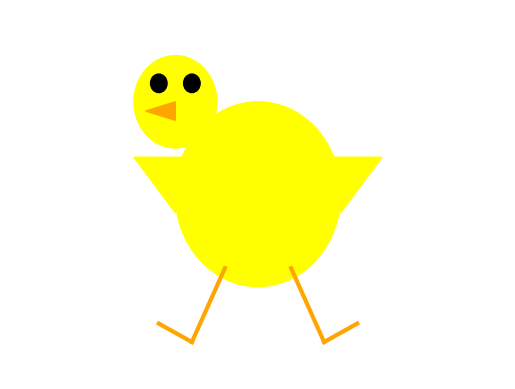

Write Python code to recreate this figure.
import matplotlib.pyplot as plt

def draw_chicken():
    fig, ax = plt.subplots()

    # Draw body
    body = plt.Circle((0, 0), 0.5, color='yellow')
    ax.add_artist(body)

    # Draw head
    head = plt.Circle((-0.5, 0.5), 0.25, color='yellow')
    ax.add_artist(head)

    # Draw beak
    beak = plt.Polygon([[-0.5, 0.50], [-0.68, 0.45], [-0.5, 0.40]], color='orange')
    ax.add_artist(beak)

    # Draw eyes
    left_eye = plt.Circle((-0.6, 0.6), 0.05, color='black')
    ax.add_artist(left_eye)
    right_eye = plt.Circle((-0.4, 0.6), 0.05, color='black')
    ax.add_artist(right_eye)

    # Draw wings
    left_wing = plt.Polygon([[-0.25, 0.2], [-0.75, 0.2], [-0.5, -0.1]], color='yellow')
    ax.add_artist(left_wing)
    right_wing = plt.Polygon([[0.25, 0.2], [0.75, 0.2], [0.5, -0.1]], color='yellow')
    ax.add_artist(right_wing)

    # Draw legs
    left_leg = plt.Line2D([-0.2, -0.4], [-0.4, -0.8], linewidth=3, color='orange')
    ax.add_artist(left_leg)
    right_leg = plt.Line2D([0.2, 0.4], [-0.4, -0.8], linewidth=3, color='orange')
    ax.add_artist(right_leg)

    # Draw feet
    left_foot = plt.Line2D([-0.4, -0.6], [-0.8, -0.7], linewidth=3, color='orange')
    ax.add_artist(left_foot)
    right_foot = plt.Line2D([0.4, 0.6], [-0.8, -0.7], linewidth=3, color='orange')
    ax.add_artist(right_foot)

    # Set axes limits
    ax.set_xlim(-1.5, 1.5)
    ax.set_ylim(-1, 1)

    # Remove axes
    ax.set_xticks([])
    ax.set_yticks([])
    ax.spines['top'].set_visible(False)
    ax.spines['right'].set_visible(False)
    ax.spines['bottom'].set_visible(False)
    ax.spines['left'].set_visible(False)

    plt.show()

draw_chicken()